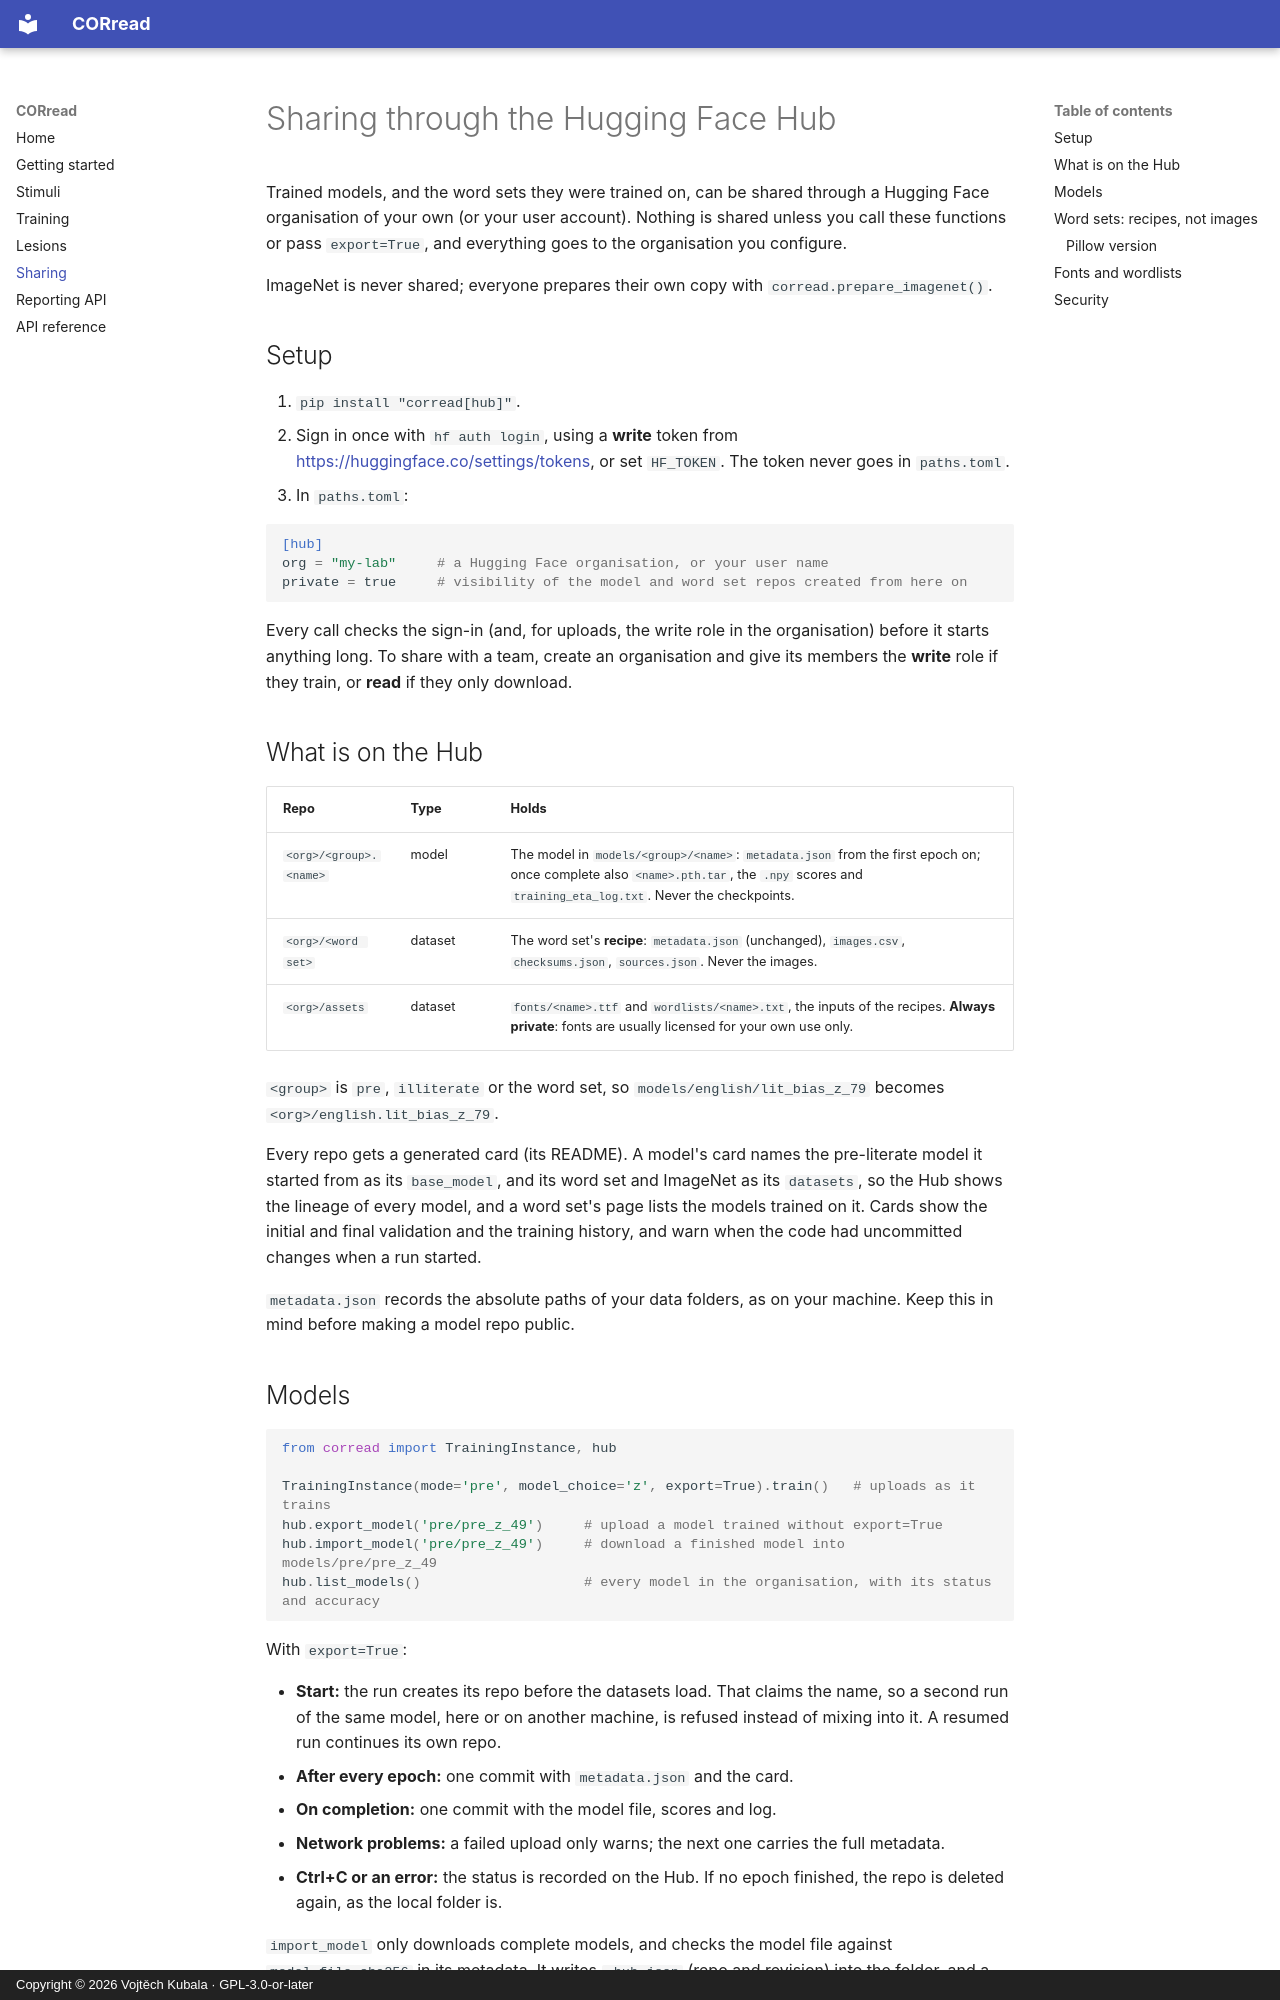

repository: vk4444/CORread · page: hub/index.html · generator: mkdocs · copyright: Copyright © 2026 Vojtěch Kubala · GPL-3.0-or-later

# Sharing through the Hugging Face Hub

Trained models, and the word sets they were trained on, can be shared through a Hugging Face organisation of your own (or your user account). Nothing is shared unless you call these functions or pass `export=True`, and everything goes to the organisation you configure.

ImageNet is never shared; everyone prepares their own copy with `corread.prepare_imagenet()`.

## Setup

1. `pip install "corread[hub]"`.
2. Sign in once with `hf auth login`, using a **write** token from <https://huggingface.co/settings/tokens>, or set `HF_TOKEN`. The token never goes in `paths.toml`.
3. In `paths.toml`:

   ```toml
   [hub]
   org = "my-lab"     # a Hugging Face organisation, or your user name
   private = true     # visibility of the model and word set repos created from here on
   ```

Every call checks the sign-in (and, for uploads, the write role in the organisation) before it starts anything long. To share with a team, create an organisation and give its members the **write** role if they train, or **read** if they only download.

## What is on the Hub

| Repo | Type | Holds |
|---|---|---|
| `<org>/<group>.<name>` | model | The model in `models/<group>/<name>`: `metadata.json` from the first epoch on; once complete also `<name>.pth.tar`, the `.npy` scores and `training_eta_log.txt`. Never the checkpoints. |
| `<org>/<word set>` | dataset | The word set's **recipe**: `metadata.json` (unchanged), `images.csv`, `checksums.json`, `sources.json`. Never the images. |
| `<org>/assets` | dataset | `fonts/<name>.ttf` and `wordlists/<name>.txt`, the inputs of the recipes. **Always private**: fonts are usually licensed for your own use only. |

`<group>` is `pre`, `illiterate` or the word set, so `models/english/lit_bias_z_79` becomes `<org>/english.lit_bias_z_79`.

Every repo gets a generated card (its README). A model's card names the pre-literate model it started from as its `base_model`, and its word set and ImageNet as its `datasets`, so the Hub shows the lineage of every model, and a word set's page lists the models trained on it. Cards show the initial and final validation and the training history, and warn when the code had uncommitted changes when a run started.

`metadata.json` records the absolute paths of your data folders, as on your machine. Keep this in mind before making a model repo public.
